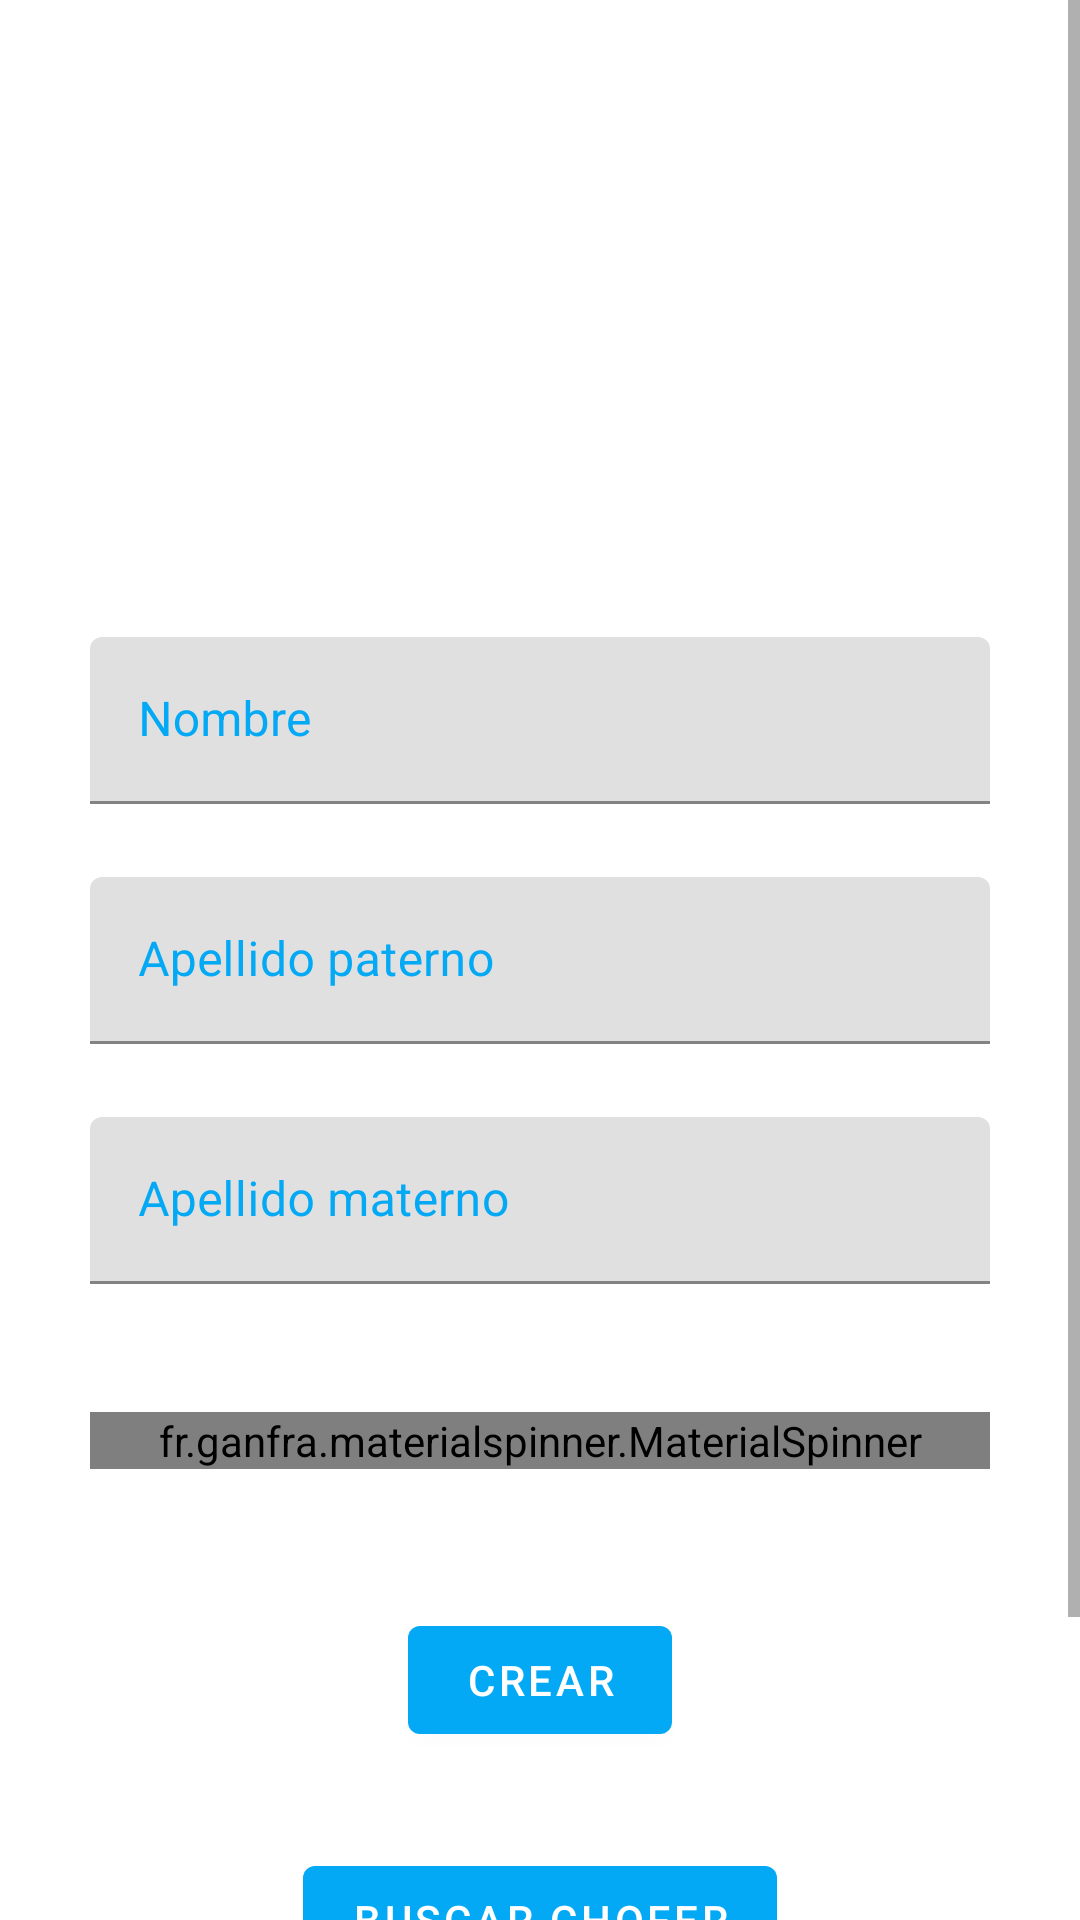

Android layout source for this screen:
<!-- AndroidManifest.xml: application theme AppTheme -->
<!-- res/layout/fragment_chofer.xml -->
<?xml version="1.0" encoding="utf-8"?>
<androidx.constraintlayout.widget.ConstraintLayout xmlns:android="http://schemas.android.com/apk/res/android"
    xmlns:app="http://schemas.android.com/apk/res-auto"
    xmlns:tools="http://schemas.android.com/tools"
    android:layout_width="match_parent"
    android:layout_height="match_parent">

    <ScrollView
        android:layout_width="match_parent"
        android:layout_height="match_parent">

        <LinearLayout
            android:layout_width="match_parent"
            android:layout_height="wrap_content"
            android:orientation="vertical">


            <LinearLayout
                android:id="@+id/alta_chofer"
                android:layout_width="match_parent"
                android:layout_height="wrap_content"
                android:orientation="vertical"
                tools:visibility="visible"
                android:background="?android:colorBackground">

                <LinearLayout
                    android:layout_width="match_parent"
                    android:layout_height="match_parent"
                    android:orientation="horizontal">

                    <ImageView
                        android:id="@+id/alta_img_chofer"
                        android:layout_width="400dp"
                        android:layout_height="200dp"
                        android:layout_weight="1"
                        android:background="@drawable/conductor" />


                </LinearLayout>



                <androidx.constraintlayout.widget.ConstraintLayout
                    android:layout_width="match_parent"
                    android:layout_height="80dp">

                    <com.google.android.material.textfield.TextInputLayout
                        android:id="@+id/altac_lay_nombre"
                        android:layout_width="300dp"
                        android:layout_height="wrap_content"
                        android:textColorHint="@color/borderColor"
                        app:boxStrokeColor="@color/borderColor"
                        android:hint="@string/nombre"
                        app:layout_constraintBottom_toBottomOf="parent"
                        app:layout_constraintEnd_toEndOf="parent"
                        app:layout_constraintStart_toStartOf="parent"
                        app:layout_constraintTop_toTopOf="parent">


                        <com.google.android.material.textfield.TextInputEditText
                            android:id="@+id/altac_inp_nombre"
                            android:layout_width="match_parent"
                            android:layout_height="wrap_content"/>

                    </com.google.android.material.textfield.TextInputLayout>
                </androidx.constraintlayout.widget.ConstraintLayout>

                <androidx.constraintlayout.widget.ConstraintLayout
                    android:layout_width="match_parent"
                    android:layout_height="80dp">

                    <com.google.android.material.textfield.TextInputLayout
                        android:id="@+id/altac_lay_paterno"
                        android:layout_width="300dp"
                        android:layout_height="wrap_content"
                        android:textColorHint="@color/borderColor"
                        app:boxStrokeColor="@color/borderColor"
                        android:hint="@string/paterno"
                        app:layout_constraintBottom_toBottomOf="parent"
                        app:layout_constraintEnd_toEndOf="parent"
                        app:layout_constraintStart_toStartOf="parent"
                        app:layout_constraintTop_toTopOf="parent">

                        <com.google.android.material.textfield.TextInputEditText
                            android:id="@+id/altac_inp_paterno"
                            android:layout_width="match_parent"
                            android:layout_height="wrap_content" />

                    </com.google.android.material.textfield.TextInputLayout>
                </androidx.constraintlayout.widget.ConstraintLayout>

                <androidx.constraintlayout.widget.ConstraintLayout
                    android:layout_width="match_parent"
                    android:layout_height="80dp">

                    <com.google.android.material.textfield.TextInputLayout
                        android:id="@+id/altac_lay_materno"
                        android:layout_width="300dp"
                        android:layout_height="wrap_content"
                        android:textColorHint="@color/borderColor"
                        app:boxStrokeColor="@color/borderColor"
                        android:hint="@string/materno"
                        app:layout_constraintBottom_toBottomOf="parent"
                        app:layout_constraintEnd_toEndOf="parent"
                        app:layout_constraintStart_toStartOf="parent"
                        app:layout_constraintTop_toTopOf="parent">

                        <com.google.android.material.textfield.TextInputEditText
                            android:id="@+id/altac_inp_materno"
                            android:layout_width="match_parent"
                            android:layout_height="wrap_content" />

                    </com.google.android.material.textfield.TextInputLayout>
                </androidx.constraintlayout.widget.ConstraintLayout>





                <LinearLayout
                    android:id="@+id/altac_sp"
                    android:layout_width="match_parent"
                    android:layout_height="wrap_content"
                    android:orientation="vertical"
                    tools:visibility="visible">

                    <androidx.constraintlayout.widget.ConstraintLayout
                        android:layout_width="match_parent"
                        android:layout_height="80dp">

                        <fr.ganfra.materialspinner.MaterialSpinner
                            android:id="@+id/spcEstatus"
                            android:layout_width="300dp"
                            android:layout_height="wrap_content"
                            app:boxStrokeColor="@color/borderColor"
                            app:ms_arrowColor="#03A9F4"
                            app:ms_arrowSize="20dp"
                            android:entries="@array/opciones"
                            app:ms_baseColor="@color/colorPrimary"
                            app:ms_enableFloatingLabel="false"
                            app:ms_hint="Estatus"
                            app:ms_thickness="1dp"
                            app:layout_constraintBottom_toBottomOf="parent"
                            app:layout_constraintEnd_toEndOf="parent"
                            app:layout_constraintStart_toStartOf="parent"
                            app:layout_constraintTop_toTopOf="parent"

                            />
                    </androidx.constraintlayout.widget.ConstraintLayout>

                </LinearLayout>







            </LinearLayout>


            <LinearLayout
                android:id="@+id/altac_registrar"
                android:layout_width="match_parent"
                android:layout_height="wrap_content"
                android:orientation="vertical"
                tools:visibility="visible">

                <androidx.constraintlayout.widget.ConstraintLayout
                    android:layout_width="match_parent"
                    android:layout_height="80dp">

                    <com.google.android.material.button.MaterialButton
                        android:id="@+id/altac_btn_register"
                        android:layout_width="wrap_content"
                        android:layout_height="wrap_content"
                        android:layout_alignParentEnd="true"
                        android:layout_alignParentRight="true"
                        android:text="@string/save"
                        app:layout_constraintBottom_toBottomOf="parent"
                        app:layout_constraintEnd_toEndOf="parent"
                        app:layout_constraintStart_toStartOf="parent"
                        app:layout_constraintTop_toTopOf="parent" />
                </androidx.constraintlayout.widget.ConstraintLayout>

            </LinearLayout>



            <LinearLayout
                android:id="@+id/fetch_chofer"
                android:layout_width="match_parent"
                android:layout_height="wrap_content"
                android:orientation="vertical"
                tools:visibility="visible"
                android:background="?android:colorBackground">

                <androidx.constraintlayout.widget.ConstraintLayout
                    android:layout_width="match_parent"
                    android:layout_height="80dp">

                    <com.google.android.material.button.MaterialButton
                        android:id="@+id/fetch_btn_chofer"
                        android:layout_width="wrap_content"
                        android:layout_height="wrap_content"
                        android:layout_alignParentEnd="true"
                        android:layout_alignParentRight="true"
                        android:text="@string/fetch_chofer"
                        app:layout_constraintBottom_toBottomOf="parent"
                        app:layout_constraintEnd_toEndOf="parent"
                        app:layout_constraintStart_toStartOf="parent"
                        app:layout_constraintTop_toTopOf="parent" />
                </androidx.constraintlayout.widget.ConstraintLayout>


                <androidx.constraintlayout.widget.ConstraintLayout
                    android:layout_width="match_parent"
                    android:layout_height="80dp">

                    <com.google.android.material.textfield.TextInputLayout
                        android:id="@+id/altac_lay_id"
                        android:layout_width="300dp"
                        android:layout_height="wrap_content"
                        android:textColorHint="@color/borderColor"
                        app:boxStrokeColor="@color/borderColor"
                        android:hint="@string/idusuario"
                        app:layout_constraintBottom_toBottomOf="parent"
                        app:layout_constraintEnd_toEndOf="parent"
                        app:layout_constraintStart_toStartOf="parent"
                        app:layout_constraintTop_toTopOf="parent">

                        <com.google.android.material.textfield.TextInputEditText
                            android:id="@+id/altac_inp_id"
                            android:layout_width="match_parent"
                            android:layout_height="wrap_content" />

                    </com.google.android.material.textfield.TextInputLayout>
                </androidx.constraintlayout.widget.ConstraintLayout>

            </LinearLayout>
        </LinearLayout>
    </ScrollView>



    <FrameLayout
        android:id="@+id/fragmentc"
        android:layout_width="match_parent"
        android:layout_height="match_parent"
        />


</androidx.constraintlayout.widget.ConstraintLayout>
<!-- resources referenced by this layout -->
<resources>
  <string-array name="opciones">
          <item>---------------------Selecciona una opcion---------------------</item>
          <item>Activo</item>
          <item>Inactivo</item>
      </string-array>
  <color name="borderColor">#03A9F4</color>
  <color name="colorPrimary">#03A9F4</color>
  <string name="fetch_chofer">Buscar Chofer</string>
  <string name="idusuario">ID</string>
  <string name="materno">Apellido materno</string>
  <string name="nombre">Nombre</string>
  <string name="paterno">Apellido paterno</string>
  <string name="save">Crear</string>
  <style name="AppTheme" parent="Theme.MaterialComponents.Light">
          
          <item name="colorPrimary">@color/colorPrimary</item>
          <item name="colorPrimaryDark">@color/colorPrimaryDark</item>
          <item name="colorAccent">@color/colorAccent</item>
          <item name="radioButtonStyle">@style/Widget.MaterialComponents.CompoundButton.RadioButton</item>
      </style>
  <color name="colorPrimaryDark">#2196F3</color>
  <color name="colorAccent">#D81B60</color>
</resources>
